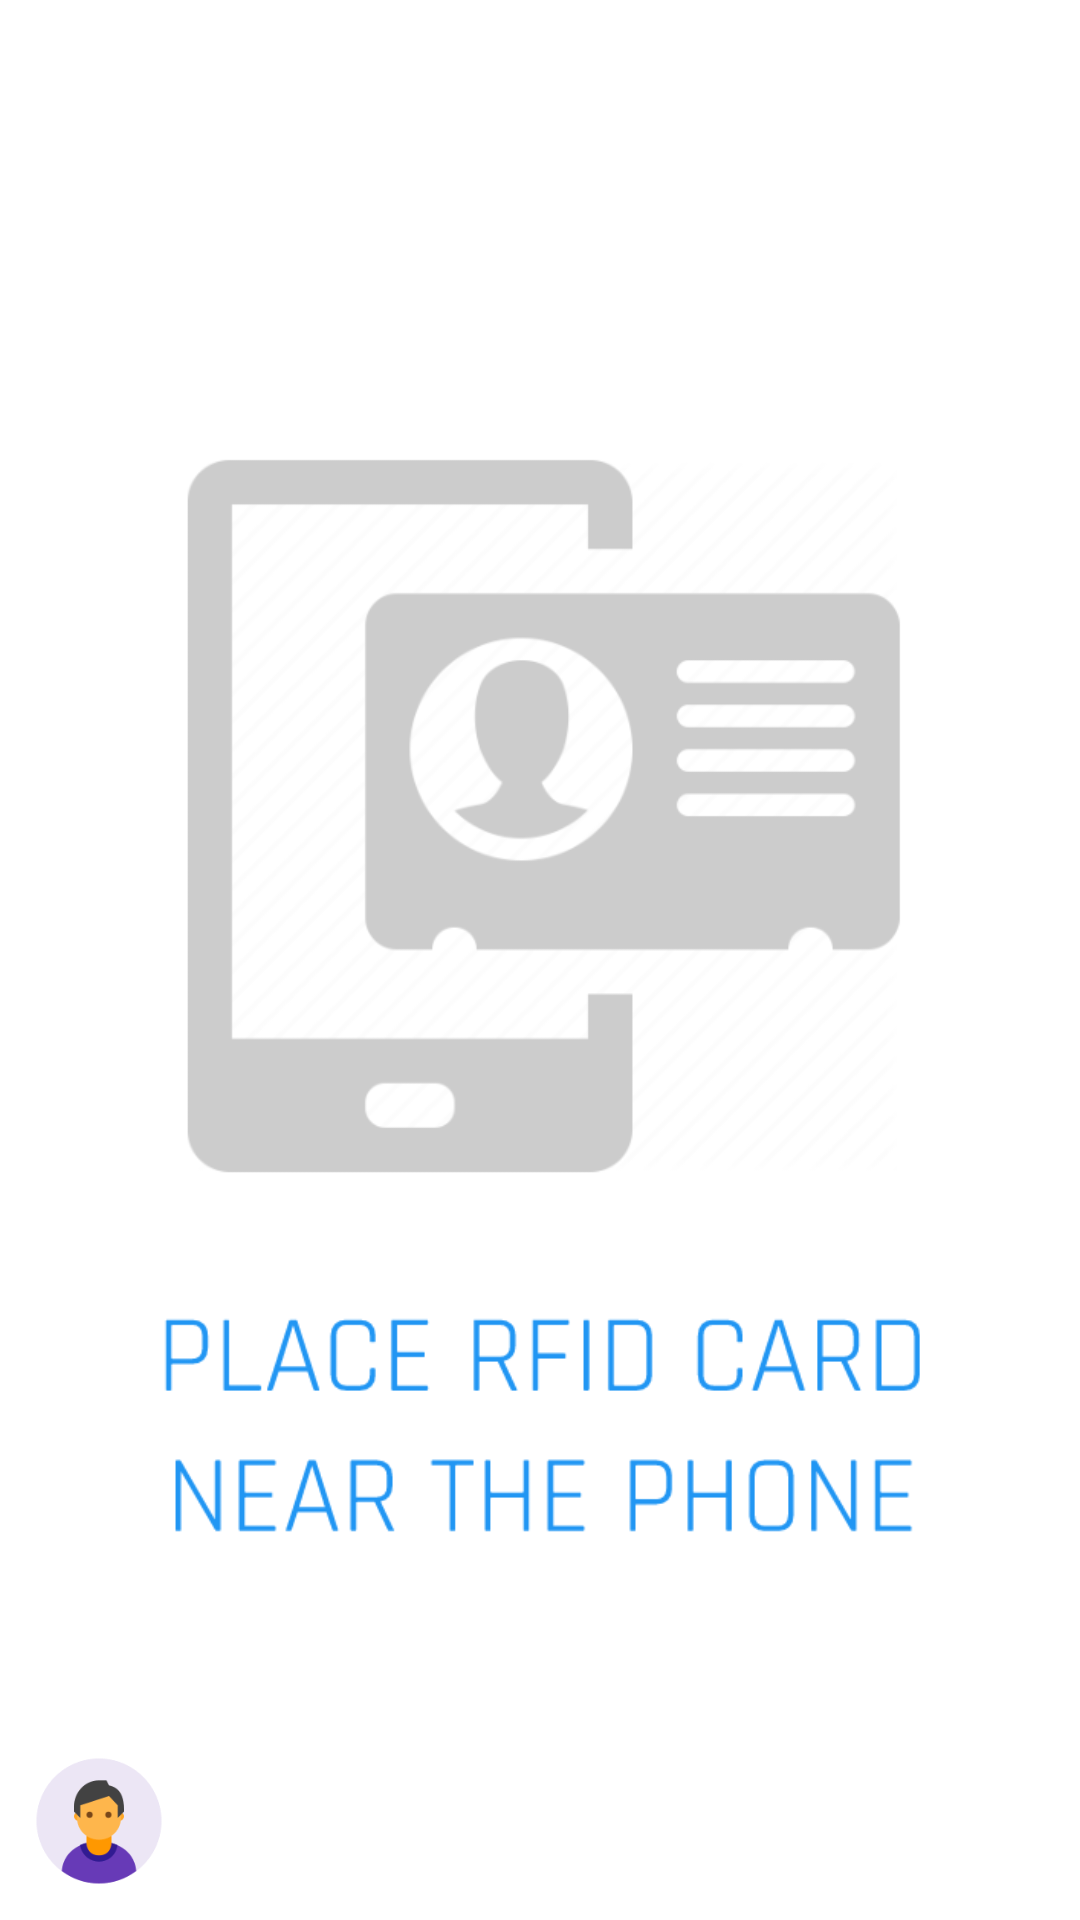

Layout XML and referenced resources for this Android screen:
<!-- AndroidManifest.xml: application theme AppTheme -->
<!-- res/layout/activity_rfid__read.xml -->
<?xml version="1.0" encoding="utf-8"?>
<android.support.constraint.ConstraintLayout xmlns:android="http://schemas.android.com/apk/res/android"
    xmlns:app="http://schemas.android.com/apk/res-auto"
    xmlns:tools="http://schemas.android.com/tools"
    android:layout_width="match_parent"
    android:layout_height="match_parent"
    android:background="@color/colorPrimary"
    tools:context="com.smartcard.smartrationcard.RFID_Read">

    <ImageView
        android:id="@+id/imageView"
        android:layout_width="300dp"
        android:layout_height="415dp"
        android:layout_marginBottom="8dp"
        android:layout_marginEnd="8dp"
        android:layout_marginStart="8dp"
        android:layout_marginTop="8dp"
        app:layout_constraintBottom_toBottomOf="parent"
        app:layout_constraintEnd_toEndOf="parent"
        app:layout_constraintStart_toStartOf="parent"
        app:layout_constraintTop_toTopOf="parent"
        app:srcCompat="@drawable/nfc_instruction_read" />

    <ImageView
        android:layout_width="50dp"
        android:layout_height="50dp"
        android:layout_marginBottom="8dp"
        android:layout_marginStart="8dp"
        android:clickable="true"
        android:focusable="true"
        android:hapticFeedbackEnabled="true"
        android:onClick="moveToAdminLogin"
        android:src="@drawable/adminmale"
        app:layout_constraintBottom_toBottomOf="parent"
        app:layout_constraintStart_toStartOf="parent" />


</android.support.constraint.ConstraintLayout>
<!-- resources referenced by this layout -->
<resources>
  <color name="colorPrimary">#fff</color>
  <!-- drawable adminmale: png bitmap (drawable, 3874 bytes) -->
  <!-- drawable nfc_instruction_read: png bitmap (drawable, 38417 bytes) -->
  <style name="AppTheme" parent="Theme.AppCompat.NoActionBar">
          
          <item name="colorPrimary">@color/colorPrimary</item>
          <item name="colorPrimaryDark">@color/colorPrimaryDark</item>
          <item name="colorAccent">@color/colorAccent</item>
          <item name="android:textColorPrimary">@color/colorSecondary</item>
      </style>
  <color name="colorPrimaryDark">#EEEEEE</color>
  <color name="colorAccent">#6FCF97</color>
  <color name="colorSecondary">#42A5F5</color>
</resources>
